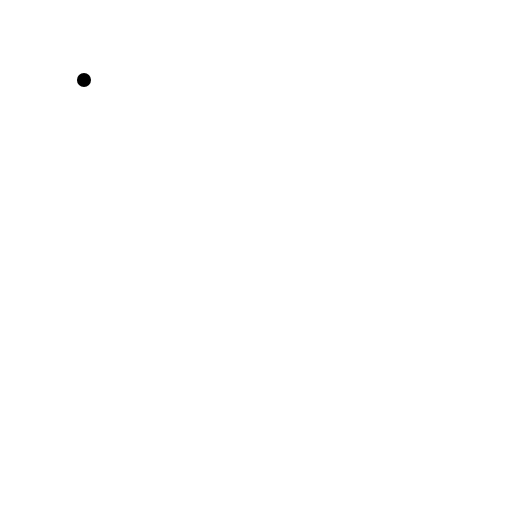
t = 0.00 s
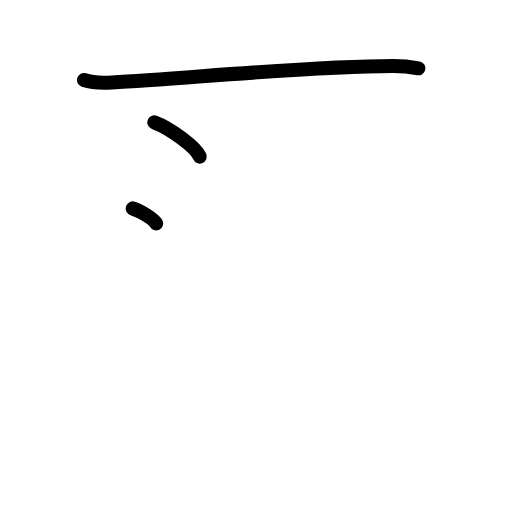
t = 2.50 s
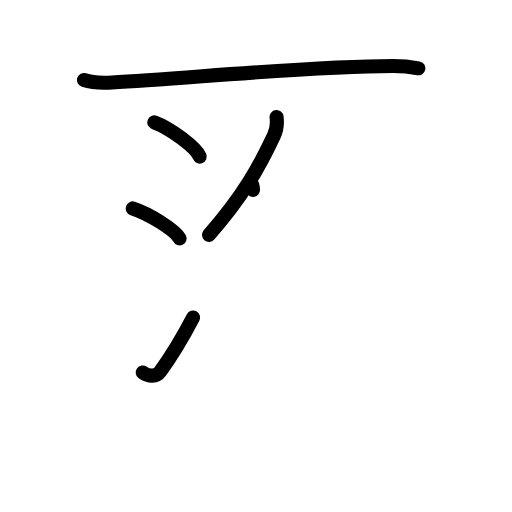
t = 5.25 s
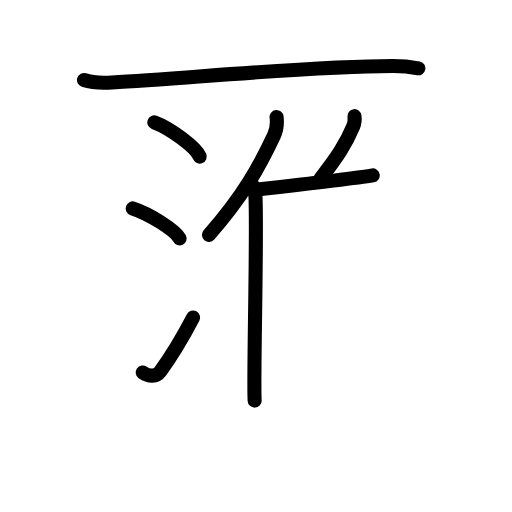
t = 7.75 s
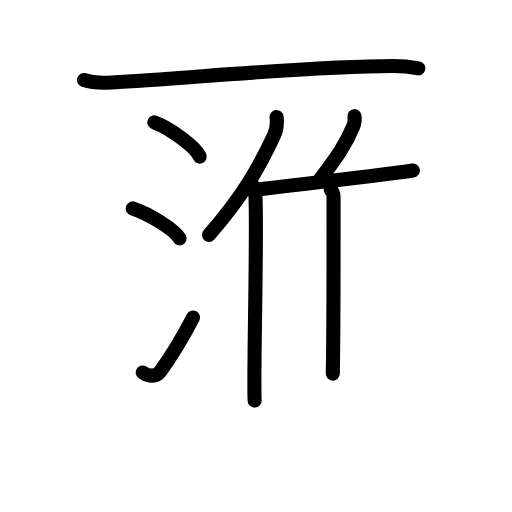
t = 8.75 s
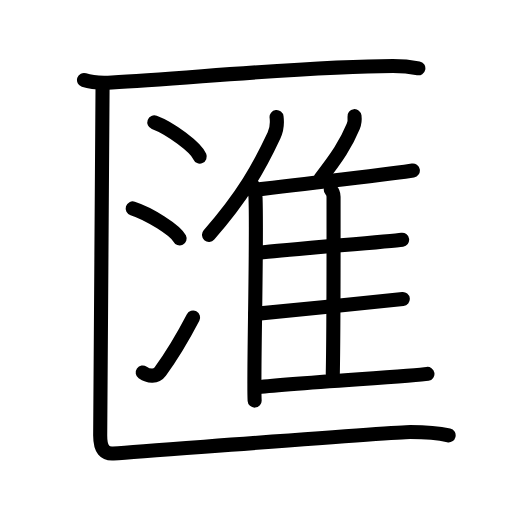
t = 13.00 s

The animated SVG that drew these frames (rendered in a browser with its animation timeline set to each time). Animation: 35 SMIL elements (animate=35); one cycle of 13.00 s.

<?xml version="1.0" encoding="UTF-8"?>
<!--
AniKanjiVG is licensed by CC-BY-SA Paul C. Sommerhoff (https://bitbucket.org/sommerhoff/anikanjivg).
AniKanjiVG uses KanjiVG which is licensed by CC-BY-SA Ulrich Apel (http://kanjivg.tagaini.net).
See also http://creativecommons.org/licenses/by-sa/3.0/
-->
<svg xmlns:kvg='http://kanjivg.tagaini.net' xmlns='http://www.w3.org/2000/svg' width='109' height='109' viewBox='0 0 109 109' style='fill:none;stroke:#000000;stroke-width:3;stroke-linecap:round;stroke-linejoin:round;' id="kvg:kanji_0532f"><g id="kvg:0532f" kvg:element="匯"><g id="kvg:0532f-g1" kvg:element="匚" kvg:part="1" kvg:radical="general"><path id="kvg:0532f-s1" kvg:type="㇐" d="M17.88,17.04c1.55,0.51,4.39,0.6,5.94,0.51c16.13-0.86,42.15-3.51,59.82-3.51c2.58,0,4.13,0.25,5.42,0.5"><animate attributeName="d" begin="0.0s" dur="0.3333333333333333s" from="M17.88,17.04C17.88,17.04,17.88,17.04,17.88,17.04" to="M17.88,17.04c1.55,0.51,4.39,0.6,5.94,0.51" />
<animate attributeName="d" begin="0.3333333333333333s" dur="0.3333333333333333s" from="M17.88,17.04c1.55,0.51,4.39,0.6,5.94,0.51c0,0,0,0,0,0,0" to="M17.88,17.04c1.55,0.51,4.39,0.6,5.94,0.51c16.13-0.86,42.15-3.51,59.82-3.51" />
<animate attributeName="d" begin="0.6666666666666666s" dur="0.3333333333333333s" from="M17.88,17.04c1.55,0.51,4.39,0.6,5.94,0.51c16.13-0.86,42.15-3.51,59.82-3.51c0,0,0,0,0,0,0" to="M17.88,17.04c1.55,0.51,4.39,0.6,5.94,0.51c16.13-0.86,42.15-3.51,59.82-3.51c2.58,0,4.13,0.25,5.42,0.5" />
</path>
</g>
<g id="kvg:0532f-g2" kvg:element="淮"><g id="kvg:0532f-g3" kvg:element="氵" kvg:variant="true" kvg:original="水" kvg:position="left"><path id="kvg:0532f-s2" kvg:type="㇔" d="M32.85,26.06c3.42,1.28,8.82,5.27,9.67,7.27"><animate attributeName="d" begin="1.0s" dur="1.0s" from="M32.85,26.06C32.85,26.06,32.85,26.06,32.85,26.06" to="M32.85,26.06c3.42,1.28,8.82,5.27,9.67,7.27" />
<animate attributeName="d" begin="0s" dur="1.0s" from="M-100,-100" to="M-100,-100" />
</path>
<path id="kvg:0532f-s3" kvg:type="㇔" d="M28.25,44.37c3.52,1.13,9.1,4.64,9.98,6.39"><animate attributeName="d" begin="2.0s" dur="1.0s" from="M28.25,44.37C28.25,44.37,28.25,44.37,28.25,44.37" to="M28.25,44.37c3.52,1.13,9.1,4.64,9.98,6.39" />
<animate attributeName="d" begin="0s" dur="2.0s" from="M-100,-100" to="M-100,-100" />
</path>
<path id="kvg:0532f-s4" kvg:type="㇀" d="M30.38,79.29c1.31,0.92,2.9,0.95,3.72-0.18c2.41-3.29,4.82-7.31,7.01-11.51"><animate attributeName="d" begin="3.0s" dur="0.5s" from="M30.38,79.29C30.38,79.29,30.38,79.29,30.38,79.29" to="M30.38,79.29c1.31,0.92,2.9,0.95,3.72-0.18" />
<animate attributeName="d" begin="3.5s" dur="0.5s" from="M30.38,79.29c1.31,0.92,2.9,0.95,3.72-0.18c0,0,0,0,0,0,0" to="M30.38,79.29c1.31,0.92,2.9,0.95,3.72-0.18c2.41-3.29,4.82-7.31,7.01-11.51" />
<animate attributeName="d" begin="0s" dur="3.0s" from="M-100,-100" to="M-100,-100" />
</path>
</g>
<g id="kvg:0532f-g4" kvg:element="隹" kvg:position="right"><g id="kvg:0532f-g5" kvg:element="亻" kvg:variant="true" kvg:original="人"><path id="kvg:0532f-s5" kvg:type="㇒" d="M58.88,24.91c0.15,1.24-0.04,2.86-0.54,3.91c-3.15,6.75-6.63,12.96-13.85,21.18"><animate attributeName="d" begin="4.0s" dur="0.5s" from="M58.88,24.91C58.88,24.91,58.88,24.91,58.88,24.91" to="M58.88,24.91c0.15,1.24-0.04,2.86-0.54,3.91" />
<animate attributeName="d" begin="4.5s" dur="0.5s" from="M58.88,24.91c0.15,1.24-0.04,2.86-0.54,3.91c0,0,0,0,0,0,0" to="M58.88,24.91c0.15,1.24-0.04,2.86-0.54,3.91c-3.15,6.75-6.63,12.96-13.85,21.18" />
<animate attributeName="d" begin="0s" dur="4.0s" from="M-100,-100" to="M-100,-100" />
</path>
<path id="kvg:0532f-s6" kvg:type="㇑" d="M53.33,38.76c0.59,0.7,1.04,2.23,1.07,3.31c0.35,9.64-0.48,38.19-0.19,43.21"><animate attributeName="d" begin="5.0s" dur="0.5s" from="M53.33,38.76C53.33,38.76,53.33,38.76,53.33,38.76" to="M53.33,38.76c0.59,0.7,1.04,2.23,1.07,3.31" />
<animate attributeName="d" begin="5.5s" dur="0.5s" from="M53.33,38.76c0.59,0.7,1.04,2.23,1.07,3.31c0,0,0,0,0,0,0" to="M53.33,38.76c0.59,0.7,1.04,2.23,1.07,3.31c0.35,9.64-0.48,38.19-0.19,43.21" />
<animate attributeName="d" begin="0s" dur="5.0s" from="M-100,-100" to="M-100,-100" />
</path>
</g>
<path id="kvg:0532f-s7" kvg:type="㇒" d="M75.47,24.73c0.08,0.68-0.02,1.58-0.26,2.16c-1.53,3.73-3.49,6.62-7.01,11.16"><animate attributeName="d" begin="6.0s" dur="0.5s" from="M75.47,24.73C75.47,24.73,75.47,24.73,75.47,24.73" to="M75.47,24.73c0.08,0.68-0.02,1.58-0.26,2.16" />
<animate attributeName="d" begin="6.5s" dur="0.5s" from="M75.47,24.73c0.08,0.68-0.02,1.58-0.26,2.16c0,0,0,0,0,0,0" to="M75.47,24.73c0.08,0.68-0.02,1.58-0.26,2.16c-1.53,3.73-3.49,6.62-7.01,11.16" />
<animate attributeName="d" begin="0s" dur="6.0s" from="M-100,-100" to="M-100,-100" />
</path>
<path id="kvg:0532f-s8" kvg:type="㇐b" d="M53.73,40.46c8.22-0.92,31.25-3.65,34.16-4.15"><animate attributeName="d" begin="7.0s" dur="1.0s" from="M53.73,40.46C53.73,40.46,53.73,40.46,53.73,40.46" to="M53.73,40.46c8.22-0.92,31.25-3.65,34.16-4.15" />
<animate attributeName="d" begin="0s" dur="7.0s" from="M-100,-100" to="M-100,-100" />
</path>
<path id="kvg:0532f-s9" kvg:type="㇑a" d="M70.42,40.4c0.33,0.36,0.59,0.84,0.59,1.46c0,6.25,0.04,27.85-0.16,37.69"><animate attributeName="d" begin="8.0s" dur="0.5s" from="M70.42,40.4C70.42,40.4,70.42,40.4,70.42,40.4" to="M70.42,40.4c0.33,0.36,0.59,0.84,0.59,1.46" />
<animate attributeName="d" begin="8.5s" dur="0.5s" from="M70.42,40.4c0.33,0.36,0.59,0.84,0.59,1.46c0,0,0,0,0,0,0" to="M70.42,40.4c0.33,0.36,0.59,0.84,0.59,1.46c0,6.25,0.04,27.85-0.16,37.69" />
<animate attributeName="d" begin="0s" dur="8.0s" from="M-100,-100" to="M-100,-100" />
</path>
<path id="kvg:0532f-s10" kvg:type="㇐b" d="M55.14,53.79c6.41-0.75,27.72-2.34,30.47-2.75"><animate attributeName="d" begin="9.0s" dur="1.0s" from="M55.14,53.79C55.14,53.79,55.14,53.79,55.14,53.79" to="M55.14,53.79c6.41-0.75,27.72-2.34,30.47-2.75" />
<animate attributeName="d" begin="0s" dur="9.0s" from="M-100,-100" to="M-100,-100" />
</path>
<path id="kvg:0532f-s11" kvg:type="㇐b" d="M54.37,66.82c6.76-0.63,28.48-2.82,31.38-3.16"><animate attributeName="d" begin="10.0s" dur="1.0s" from="M54.37,66.82C54.37,66.82,54.37,66.82,54.37,66.82" to="M54.37,66.82c6.76-0.63,28.48-2.82,31.38-3.16" />
<animate attributeName="d" begin="0s" dur="10.0s" from="M-100,-100" to="M-100,-100" />
</path>
<path id="kvg:0532f-s12" kvg:type="㇐b" d="M54.37,82.51C61.16,81.6,88.08,80.1,91,79.6"><animate attributeName="d" begin="11.0s" dur="1.0s" from="M54.37,82.51C54.37,82.51,54.37,82.51,54.37,82.51" to="M54.37,82.51C61.16,81.6,88.08,80.1,91,79.6" />
<animate attributeName="d" begin="0s" dur="11.0s" from="M-100,-100" to="M-100,-100" />
</path>
</g>
</g>
<g id="kvg:0532f-g6" kvg:element="匚" kvg:part="2" kvg:radical="general"><path id="kvg:0532f-s13" kvg:type="㇗" d="M21.83,18.96c0,3.8-0.5,70.21-0.5,73.77c0,3.02,1.01,3.92,2.81,3.8c10.21-0.71,59.88-4.56,63.2-4.56c3.32,0,6.12,0.24,8.17,0.71"><animate attributeName="d" begin="12.0s" dur="0.25s" from="M21.83,18.96C21.83,18.96,21.83,18.96,21.83,18.96" to="M21.83,18.96c0,3.8-0.5,70.21-0.5,73.77" />
<animate attributeName="d" begin="12.25s" dur="0.25s" from="M21.83,18.96c0,3.8-0.5,70.21-0.5,73.77c0,0,0,0,0,0,0" to="M21.83,18.96c0,3.8-0.5,70.21-0.5,73.77c0,3.02,1.01,3.92,2.81,3.8" />
<animate attributeName="d" begin="12.5s" dur="0.25s" from="M21.83,18.96c0,3.8-0.5,70.21-0.5,73.77c0,3.02,1.01,3.92,2.81,3.8c0,0,0,0,0,0,0" to="M21.83,18.96c0,3.8-0.5,70.21-0.5,73.77c0,3.02,1.01,3.92,2.81,3.8c10.21-0.71,59.88-4.56,63.2-4.56" />
<animate attributeName="d" begin="12.75s" dur="0.25s" from="M21.83,18.96c0,3.8-0.5,70.21-0.5,73.77c0,3.02,1.01,3.92,2.81,3.8c10.21-0.71,59.88-4.56,63.2-4.56c0,0,0,0,0,0,0" to="M21.83,18.96c0,3.8-0.5,70.21-0.5,73.77c0,3.02,1.01,3.92,2.81,3.8c10.21-0.71,59.88-4.56,63.2-4.56c3.32,0,6.12,0.24,8.17,0.71" />
<animate attributeName="d" begin="0s" dur="12.0s" from="M-100,-100" to="M-100,-100" />
</path>
</g>
</g>
</svg>
